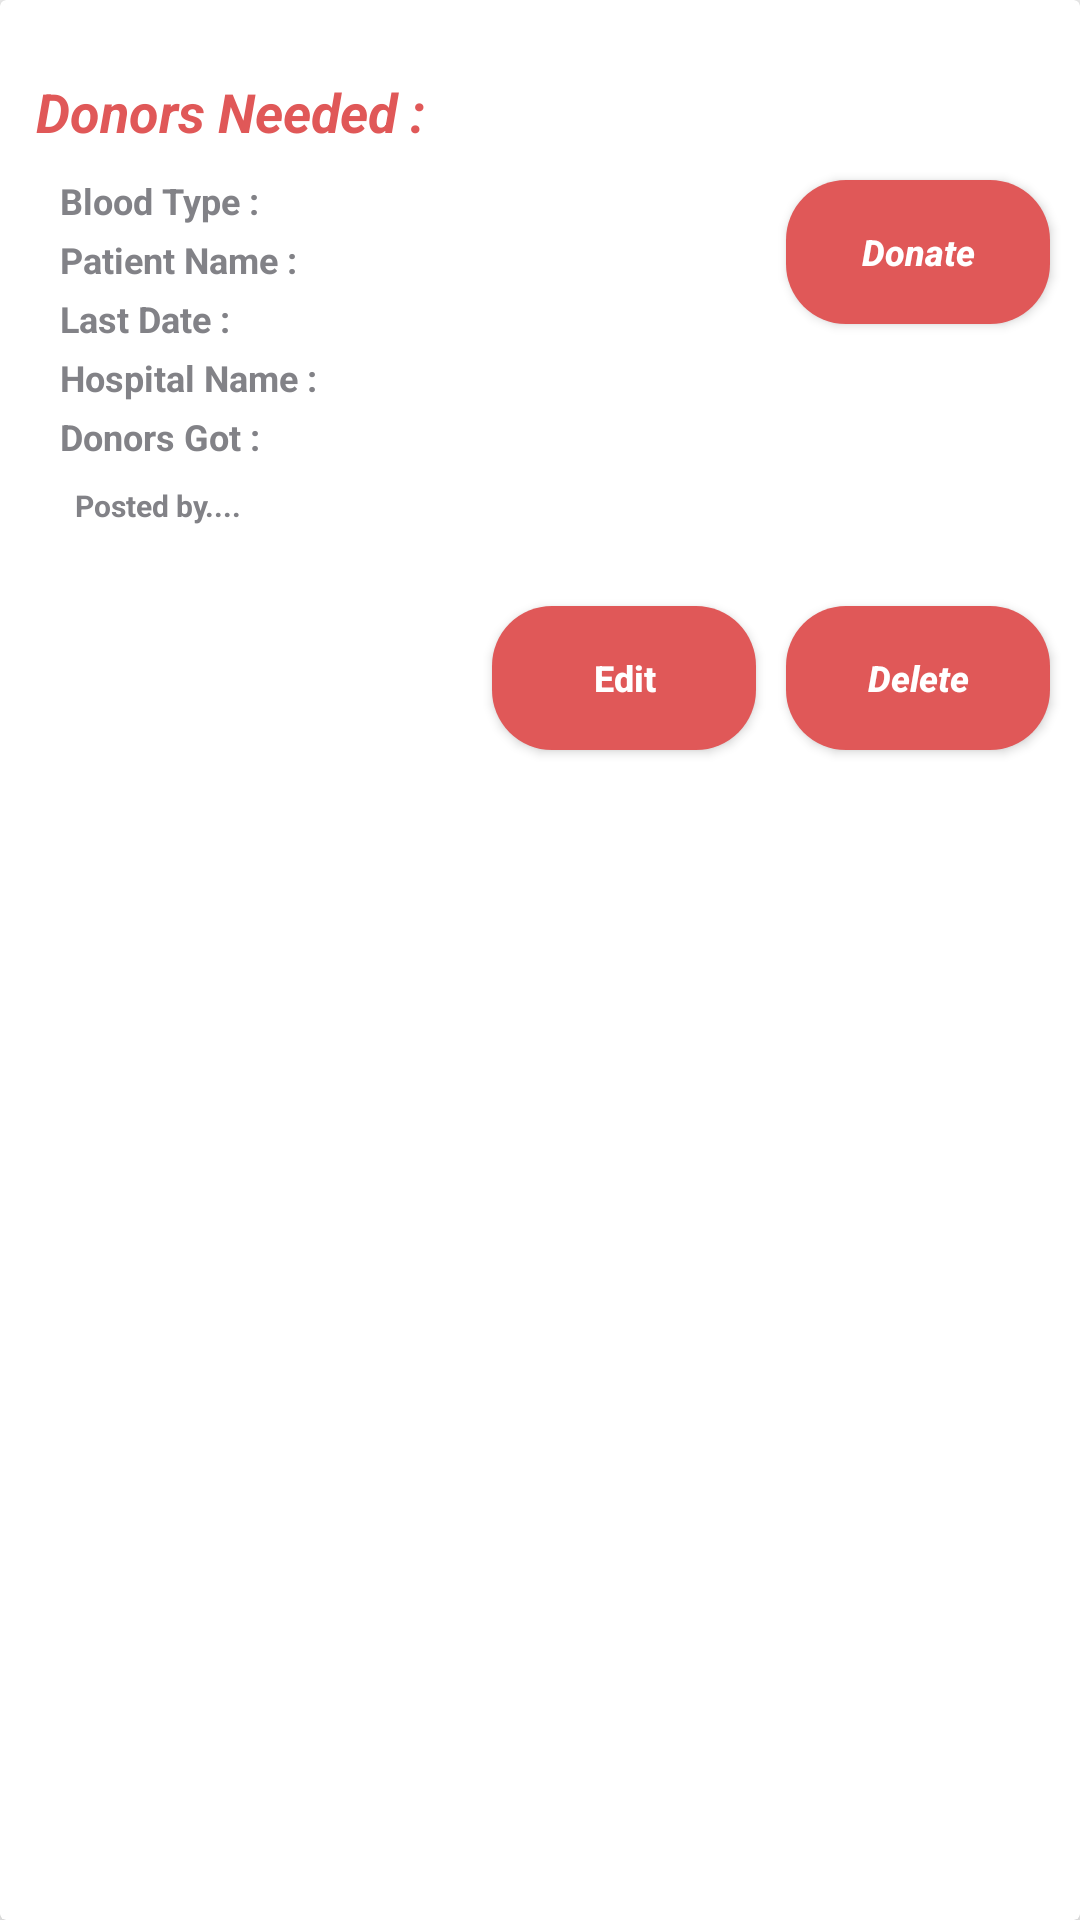

Produce the Android XML layout that renders to this screen, including the resource entries it uses.
<!-- AndroidManifest.xml: application theme Theme.HappyDonor -->
<!-- res/layout/each_post.xml -->
<?xml version="1.0" encoding="utf-8"?>
<androidx.cardview.widget.CardView
    xmlns:android="http://schemas.android.com/apk/res/android"
    xmlns:app="http://schemas.android.com/apk/res-auto"
    xmlns:tools="http://schemas.android.com/tools"
    android:layout_width="match_parent"
    android:layout_height="wrap_content"
    android:layout_margin="5dp"
    android:padding="2dp"
    app:cardElevation="5dp">

    <RelativeLayout
        android:layout_width="match_parent"
        android:layout_height="250dp"
        android:layout_marginVertical="10dp">

        <TextView
            android:id="@+id/txtDonorsNeeded"
            android:layout_width="wrap_content"
            android:layout_height="wrap_content"
            android:layout_marginLeft="12dp"
            android:layout_marginTop="15dp"
            android:hint="Donors Needed : "
            android:textColor="@color/crimpson"
            android:textColorHint="@color/crimpson"
            android:textSize="18sp"
            android:textStyle="bold|italic" />

        <TextView
            android:id="@+id/txtBloodGrp"
            android:layout_width="wrap_content"
            android:layout_height="wrap_content"
            android:layout_alignBottom="@id/txtDonorsNeeded"
            android:layout_marginLeft="20dp"
            android:layout_marginTop="10dp"
            android:layout_marginBottom="-26dp"
            android:hint="Blood Type : "
            android:textColor="@color/black"
            android:textColorHint="@color/grey"
            android:textSize="12sp"
            android:textStyle="bold" />

        <TextView
            android:id="@+id/txtPatient"
            android:layout_width="wrap_content"
            android:layout_height="wrap_content"
            android:layout_alignBottom="@id/txtBloodGrp"
            android:layout_marginLeft="20dp"
            android:layout_marginBottom="-20dp"
            android:hint="Patient Name :"
            android:textColorHint="@color/grey"
            android:textColor="@color/black"
            android:textSize="12sp"
            android:textStyle="bold" />

        <TextView
            android:id="@+id/txtLastDate"
            android:layout_width="wrap_content"
            android:layout_height="wrap_content"
            android:layout_alignBottom="@id/txtPatient"
            android:layout_marginLeft="20dp"
            android:layout_marginBottom="-20dp"
            android:hint="Last Date : "
            android:textColorHint="@color/grey"
            android:textColor="@color/black"
            android:textSize="12sp"
            android:textStyle="bold" />

        <TextView
            android:id="@+id/txtHospital"
            android:layout_width="wrap_content"
            android:layout_height="wrap_content"
            android:layout_alignBottom="@id/txtLastDate"
            android:layout_marginLeft="20dp"
            android:layout_marginBottom="-20dp"
            android:hint="Hospital Name : "
            android:textColorHint="@color/grey"
            android:textColor="@color/black"
            android:textSize="12sp"
            android:textStyle="bold" />

        <TextView
            android:id="@+id/txtDonotsGot"
            android:layout_width="wrap_content"
            android:layout_height="wrap_content"
            android:layout_alignBottom="@id/txtHospital"
            android:layout_marginLeft="20dp"
            android:layout_marginBottom="-20dp"
            android:hint="Donors Got : "
            android:textColorHint="@color/grey"
            android:textColor="@color/black"
            android:textSize="12sp"
            android:textStyle="bold" />

        <TextView
            android:id="@+id/txtPosted"
            android:layout_width="wrap_content"
            android:layout_height="wrap_content"
            android:layout_alignBottom="@id/txtDonotsGot"
            android:layout_marginLeft="25dp"
            android:layout_marginBottom="-22dp"
            android:hint="Posted by...."
            android:textColorHint="@color/grey"
            android:textColor="@color/black"
            android:textSize="10sp"
            android:textStyle="bold" />

        <LinearLayout
            android:layout_width="match_parent"
            android:layout_height="match_parent"
            android:orientation="horizontal"
            android:gravity="end">

            <Button
                android:id="@+id/btnEdit"
                android:layout_width="wrap_content"
                android:layout_height="wrap_content"
                android:layout_gravity="bottom|end"
                android:layout_marginTop="10dp"
                android:background="@drawable/forbuttons"
                android:backgroundTint="@color/crimpson"
                android:elevation="10dp"
                android:gravity="center"
                android:hint="Edit"
                android:textColorHint="@color/white"
                android:textSize="12sp"
                android:textStyle="bold" />

            <Button
                android:id="@+id/btnDeletePost"
                android:layout_width="wrap_content"
                android:layout_height="wrap_content"
                android:layout_gravity="bottom|end"
                android:layout_marginStart="10dp"
                android:layout_marginTop="10dp"
                android:layout_marginEnd="10dp"
                android:background="@drawable/forbuttons"
                android:backgroundTint="@color/crimpson"
                android:elevation="10dp"
                android:hint="Delete"
                android:textColorHint="@color/white"
                android:textSize="12sp"
                android:textStyle="bold|italic" />
        </LinearLayout>

        <LinearLayout
            android:layout_width="match_parent"
            android:layout_height="match_parent"
            android:gravity="end"
            android:orientation="horizontal">

            <Button
                android:id="@+id/btnDonate"
                android:layout_width="wrap_content"
                android:layout_height="wrap_content"
                android:layout_marginTop="50dp"
                android:layout_marginEnd="10dp"
                android:layout_marginBottom="54dp"
                android:background="@drawable/forbuttons"
                android:backgroundTint="@color/crimpson"
                android:elevation="10dp"
                android:hint="Donate"
                android:textColorHint="@color/white"
                android:textSize="12sp"
                android:textStyle="bold|italic" />
        </LinearLayout>
    </RelativeLayout>
</androidx.cardview.widget.CardView>
<!-- resources referenced by this layout -->
<resources>
  <color name="black">#FF000000</color>
  <color name="crimpson">#e05858</color>
  <color name="grey">#828287</color>
  <color name="white">#FFFFFFFF</color>
  <!-- drawable forbuttons (drawable) -->
  <?xml version="1.0" encoding="utf-8"?>
  <shape xmlns:android="http://schemas.android.com/apk/res/android">
      <corners android:radius="20dp"/>
      <solid android:color="@color/crimpson"/>
  </shape>
  <style name="Theme.HappyDonor" parent="Theme.AppCompat.Light.NoActionBar">
          
          <item name="colorPrimary">@color/purple_500</item>
          <item name="colorPrimaryVariant">@color/purple_700</item>
          <item name="colorOnPrimary">@color/white</item>
          
          <item name="colorSecondary">@color/teal_200</item>
          <item name="colorSecondaryVariant">@color/teal_700</item>
          <item name="colorOnSecondary">@color/black</item>
          
          <item name="android:statusBarColor" tools:targetApi="l">@color/crimpson</item>
  
          
  
  
      </style>
  <color name="purple_500">#FF6200EE</color>
  <color name="purple_700">#FF3700B3</color>
  <color name="teal_200">#FF03DAC5</color>
  <color name="teal_700">#FF018786</color>
</resources>
